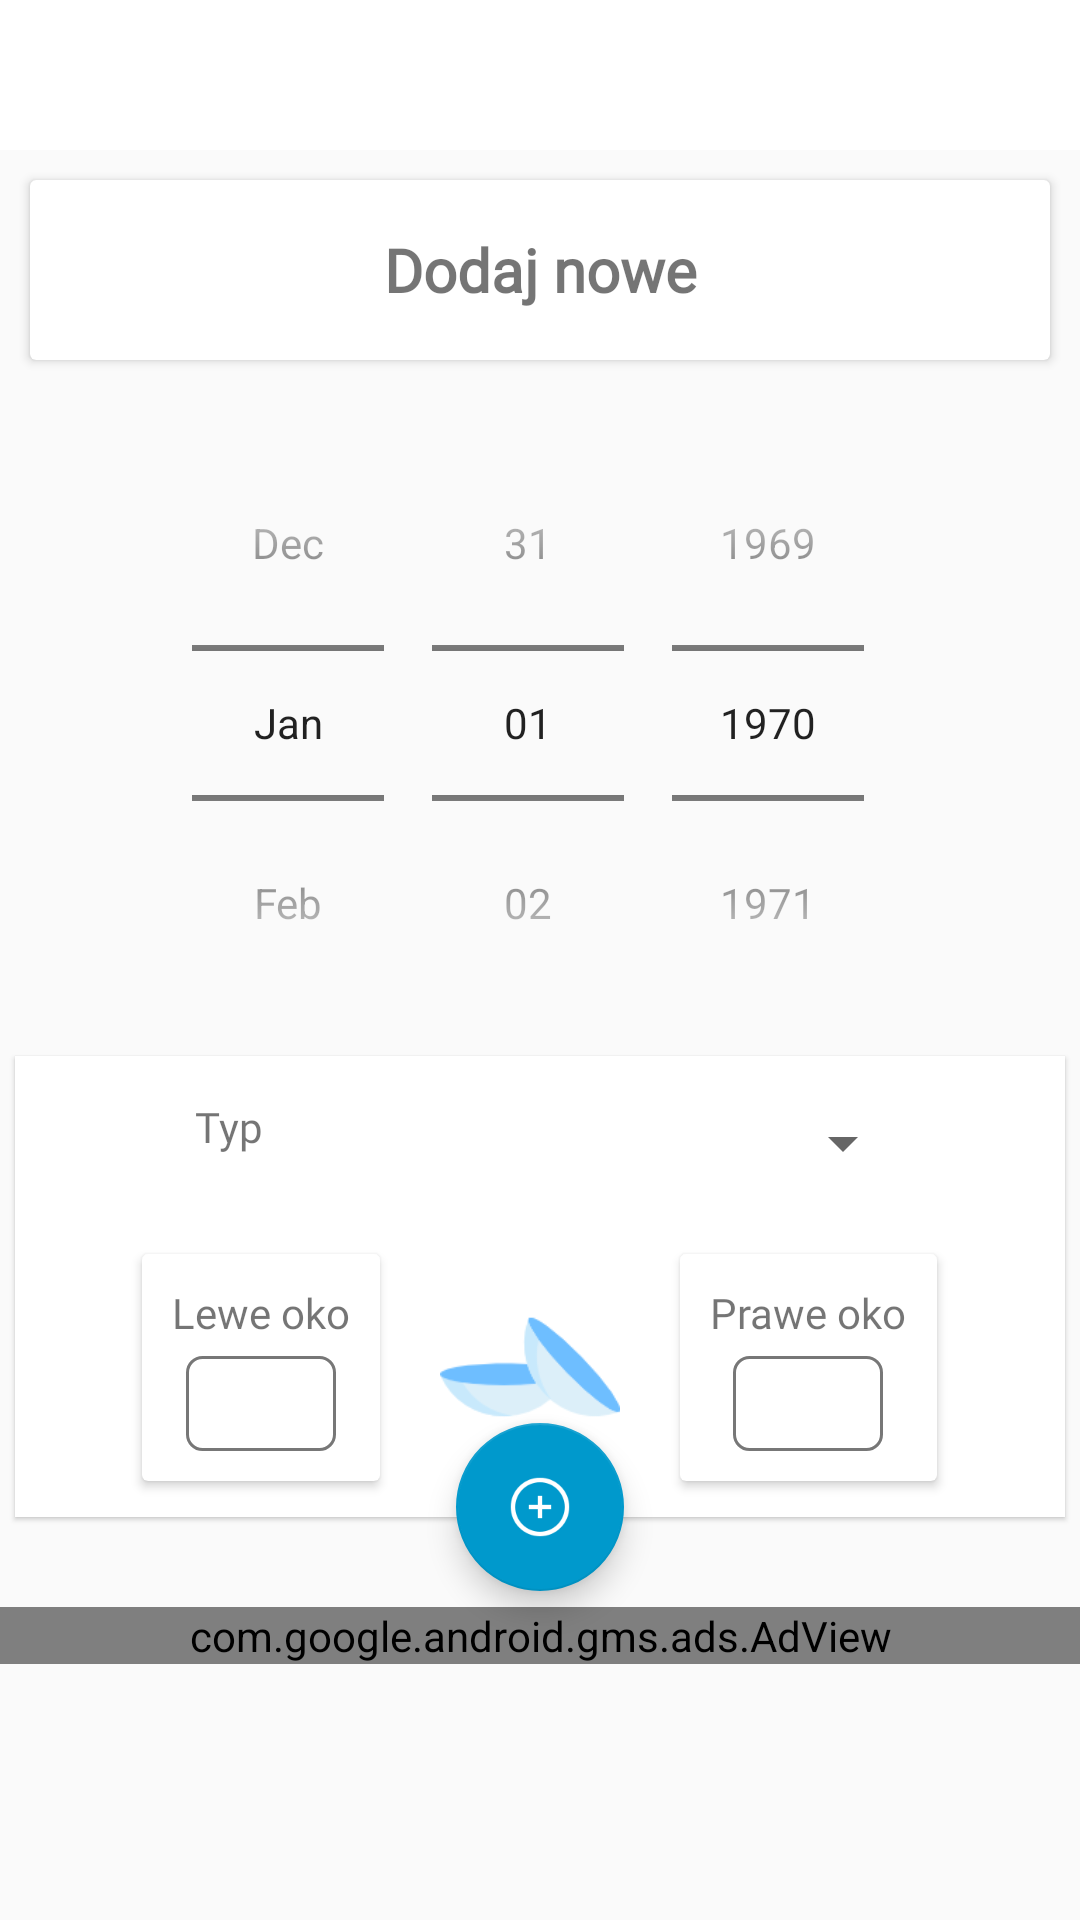

Layout XML and referenced resources for this Android screen:
<!-- AndroidManifest.xml: application theme AppTheme -->
<!-- res/layout/add_lens_activity.xml -->
<RelativeLayout xmlns:android="http://schemas.android.com/apk/res/android"
    xmlns:app="http://schemas.android.com/apk/res-auto"
    xmlns:tools="http://schemas.android.com/tools"
    android:id="@+id/detailsScrollView"
    android:layout_width="match_parent"
    android:layout_height="match_parent"
    tools:context="com.anioncode.spojrzyj.AddLensActivity">

    <androidx.appcompat.widget.Toolbar
        android:id="@+id/toolbar"
        android:layout_width="match_parent"
        android:layout_height="?attr/actionBarSize"
        android:background="@color/colorWhite"
        android:theme="@style/ThemeOverlay.AppCompat.ActionBar"
        app:popupTheme="@style/ThemeOverlay.AppCompat.Light">

        <ImageView
            android:id="@+id/close"
            android:layout_width="wrap_content"
            android:layout_height="match_parent"
            android:src="@drawable/ic_close"
            android:tint="@color/colorPrimaryDark" />


    </androidx.appcompat.widget.Toolbar>

    <ScrollView
        android:layout_width="match_parent"
        android:layout_height="match_parent"
        android:layout_below="@+id/toolbar">

        <RelativeLayout
            android:layout_width="match_parent"
            android:layout_height="match_parent">

            <androidx.cardview.widget.CardView
                android:id="@+id/main"
                android:layout_width="match_parent"
                android:layout_height="60dp"

                android:layout_margin="10dp"
                android:elevation="4dp">

                <RelativeLayout
                    android:layout_width="match_parent"
                    android:layout_height="match_parent">

                    <TextView
                        android:layout_width="match_parent"
                        android:layout_height="wrap_content"
                        android:layout_centerVertical="true"
                        android:fontFamily="@font/productsansmedium"
                        android:text="@string/dodaj_nowe"
                        android:textAlignment="center"
                        android:textSize="20sp"
                        android:textStyle="bold" />
                </RelativeLayout>

            </androidx.cardview.widget.CardView>

            <DatePicker
                android:id="@+id/datePicker"
                android:layout_width="wrap_content"
                android:layout_height="wrap_content"
                android:layout_below="@+id/main"
                android:layout_centerHorizontal="true"
                android:layout_marginTop="5dp"
                android:calendarViewShown="false"
                android:datePickerMode="spinner"
                android:fontFamily="@font/productsansmedium" />

            <RelativeLayout

                android:id="@+id/Rel1"
                android:layout_width="wrap_content"
                android:layout_height="wrap_content"
                android:layout_below="@+id/datePicker"
                android:layout_centerHorizontal="true"
                android:layout_margin="5dp"
                android:background="@color/colorWhite"

                android:elevation="1dp"
                android:padding="2dp">

                <LinearLayout
                    android:id="@+id/line1"
                    android:layout_width="match_parent"
                    android:layout_height="wrap_content"
                    android:layout_below="@+id/spin"
                    android:gravity="center"
                    android:orientation="horizontal">

                    <androidx.cardview.widget.CardView
                        android:id="@+id/cardid"
                        android:layout_width="wrap_content"
                        android:layout_height="wrap_content"

                        android:layout_margin="10dp">

                        <LinearLayout
                            android:layout_width="match_parent"
                            android:layout_height="match_parent"
                            android:gravity="center"
                            android:orientation="vertical"
                            android:padding="10dp">

                            <TextView

                                android:id="@+id/nameLabelTextView"
                                style="@style/ContactLabelTextView"
                                android:layout_width="wrap_content"
                                android:layout_height="match_parent"
                                android:layout_centerVertical="true"
                                android:layout_marginBottom="5dp"
                                android:fontFamily="@font/productsansmedium"
                                android:text="@string/lewe_oko" />

                            <EditText
                                android:id="@+id/okol"
                                style="@style/ContactTextView"
                                android:layout_width="50dp"
                                android:layout_height="wrap_content"
                                android:layout_gravity="center"
                                android:layout_toRightOf="@id/nameLabelTextView"
                                android:inputType="numberDecimal|numberSigned"
                                android:labelFor="@+id/okol"
                                android:maxLength="6"
                                android:maxLines="1"
                                android:textAlignment="center" />
                        </LinearLayout>


                    </androidx.cardview.widget.CardView>

                    <ImageView
                        android:layout_width="60dp"
                        android:layout_height="60dp"
                        android:layout_margin="10dp"
                        android:src="@drawable/contactlens" />

                    <androidx.cardview.widget.CardView
                        android:id="@+id/cardid2"
                        android:layout_width="wrap_content"
                        android:layout_height="wrap_content"
                        android:layout_below="@+id/datePicker"

                        android:layout_margin="10dp">

                        <LinearLayout
                            android:layout_width="match_parent"
                            android:layout_height="match_parent"
                            android:gravity="center"
                            android:orientation="vertical"
                            android:padding="10dp">

                            <TextView
                                android:id="@+id/phoneLabelTextView"
                                style="@style/ContactLabelTextView"
                                android:layout_width="wrap_content"
                                android:layout_height="wrap_content"
                                android:layout_centerVertical="true"
                                android:layout_gravity="center"
                                android:layout_marginBottom="5dp"
                                android:fontFamily="@font/productsansmedium"
                                android:text="@string/prawe_oko" />

                            <EditText
                                android:id="@+id/okop"
                                style="@style/ContactTextView"
                                android:layout_width="50dp"
                                android:layout_height="wrap_content"
                                android:layout_gravity="center"
                                android:inputType="numberDecimal|numberSigned"
                                android:maxLength="6"
                                android:maxLines="1"
                                android:textAlignment="center" />
                        </LinearLayout>
                    </androidx.cardview.widget.CardView>

                </LinearLayout>



                <RelativeLayout
                    android:id="@+id/spin"
                    android:layout_width="wrap_content"
                    android:layout_height="wrap_content"
                    android:layout_centerHorizontal="true"
                    android:layout_marginTop="10dp"
                    android:layout_marginBottom="10dp"
                    android:background="@color/colorWhite"
                    android:padding="2dp">

                    <TextView
                        android:layout_width="wrap_content"
                        android:layout_height="wrap_content"
                        android:layout_marginStart="10sp"
                        android:fontFamily="@font/productsansmedium"
                        android:text="@string/typ" />

                    <Spinner
                        android:id="@+id/spinner"
                        android:layout_width="200dp"
                        android:layout_height="30dp"
                        android:layout_marginStart="50dp"
                        android:fontFamily="@font/productsanslight"
                        android:textAlignment="center"
                        android:theme="@style/SpinnerTheme"></Spinner>
                </RelativeLayout>

            </RelativeLayout>

            <com.google.android.material.floatingactionbutton.FloatingActionButton
                android:id="@+id/fab"
                android:layout_width="wrap_content"
                android:layout_height="wrap_content"
                android:layout_alignBottom="@+id/Rel1"
                android:layout_centerHorizontal="true"
                android:layout_marginTop="20dp"
                android:layout_marginBottom="-25dp"
                android:elevation="2dp"
                android:src="@drawable/add"
                app:backgroundTint="@android:color/holo_blue_dark"
                app:fabSize="normal" />

            <com.google.android.gms.ads.AdView xmlns:ads="http://schemas.android.com/apk/res-auto"
                android:id="@+id/adView"
                android:layout_width="match_parent"
                android:layout_height="wrap_content"
                android:layout_below="@+id/fab"
                android:layout_centerHorizontal="true"
                android:layout_marginTop="30dp"
                ads:adSize="BANNER"
                ads:adUnitId="ca-app-pub-3788232558823244/5301293338"></com.google.android.gms.ads.AdView>
        </RelativeLayout>
    </ScrollView>


</RelativeLayout>
<!-- resources referenced by this layout -->
<resources>
  <color name="colorPrimaryDark">#000000</color>
  <color name="colorWhite">#ffffff</color>
  <!-- drawable add: png bitmap (drawable, 2266 bytes) -->
  <!-- drawable contactlens: png bitmap (drawable, 3859 bytes) -->
  <string name="dodaj_nowe">Dodaj nowe</string>
  <string name="lewe_oko">Lewe oko</string>
  <string name="prawe_oko">Prawe oko</string>
  <string name="typ">Typ</string>
  <style name="ContactLabelTextView">
          <item name="android:layout_width">wrap_content</item>
          <item name="android:layout_height">wrap_content</item>
          <item name="android:layout_gravity">right|center_vertical</item>
      </style>
  <style name="ContactTextView">
          <item name="android:layout_width">wrap_content</item>
          <item name="android:layout_height">wrap_content</item>
          <item name="android:layout_gravity">fill_horizontal</item>
          <item name="android:textSize">16sp</item>
          <item name="android:background">@drawable/textview_border</item>
      </style>
  <style name="SpinnerTheme">
  
          <item name="android:fontFamily">@font/productsanslight</item>
  
      </style>
  <style name="AppTheme" parent="Theme.AppCompat.Light.NoActionBar">
          
          <item name="actionBarSize">50dp</item>
          <item name="colorPrimary">@color/colorPrimary</item>
          <item name="colorPrimaryDark">@color/colorPrimaryDark</item>
          <item name="colorAccent">@color/colorAccent</item>
      </style>
  <!-- drawable textview_border (drawable) -->
  <?xml version="1.0" encoding="utf-8"?>
  <shape
      xmlns:android="http://schemas.android.com/apk/res/android"
      android:shape="rectangle" >
  
      <corners
          android:radius="5dp" />
  
      <stroke
          android:width="1dp"
          android:color="#777" />
  
      <padding
          android:bottom="5dp"
          android:left="5dp"
          android:right="5dp"
          android:top="5dp" />
  
  </shape>
  <color name="colorPrimary">#6EC5FF</color>
  <color name="colorAccent">#BAE3FF</color>
</resources>
